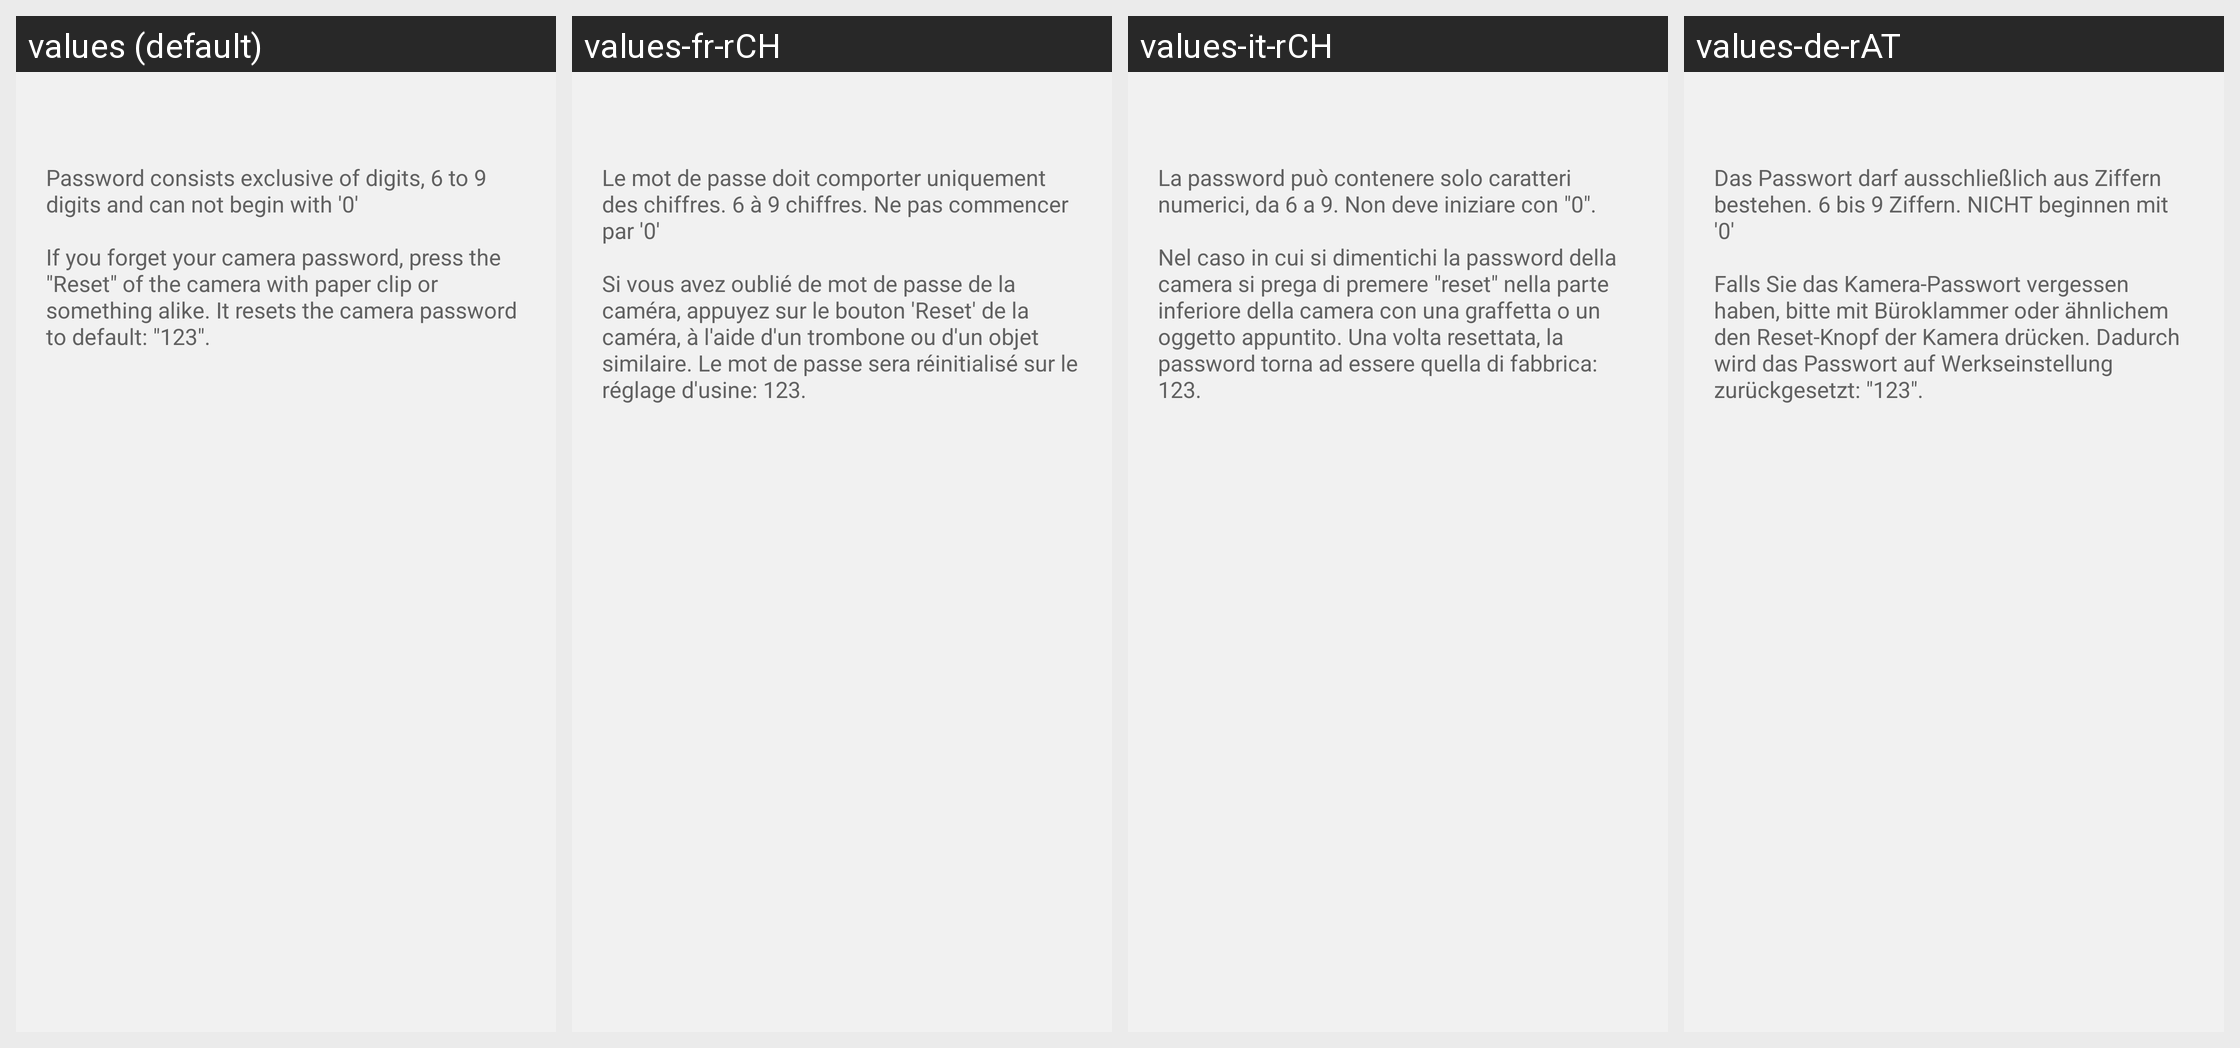

Here is an Android app screen in its default locale and in the app's own translations. Write out the translated-string differences for the strings that appear on this screen.
Android screen res/layout/modify_npc_pwd.xml rendered under 4 locales, left to right: values (default), values-fr-rCH, values-it-rCH, values-de-rAT. Device: Nexus 5 (rendered at 1080×1920; each locale shown at half size, 540×960, under a caption strip naming it); theme HiKamBaseTheme.
Other locales in the repository, not shown: values-af, values-am, values-ar, values-az, values-be, values-bg, values-bn, values-bs, values-ca, values-cs, values-da, values-de, values-de-rDE, values-de-rLI, values-el, values-en-rGB, values-es, values-es-rUS, values-et, values-eu, values-fa, values-fi, values-fr, values-fr-rBE, values-fr-rCA, values-gl, values-gu, values-hi, values-hr, values-hu, values-hy, values-in, values-is, values-it, values-iw, values-ja, values-ka, values-kk, values-km, values-kn, values-ko, values-ky, values-lo, values-lt, values-lv, values-mk, values-ml, values-mn, values-mr, values-ms, values-my, values-nb, values-ne, values-nl, values-pa, values-pl, values-pt-rBR, values-pt-rPT, values-ro, values-ru, values-si, values-sk, values-sl, values-sq, values-sr, values-sv, values-sw, values-ta, values-te, values-th, values-tl, values-tr, values-uk, values-ur, values-uz, values-vi, values-zh-rCN, values-zh-rHK, values-zh-rTW, values-zu.
Strings drawn on this screen, with the default value and each locale's value (text and hints the layout hard-codes, and strings that could not be matched under every locale, appear in the picture but are not listed):

password_composition
  values: Password consists exclusive of digits, 6 to 9 digits and can not begin with '0'
  values-fr-rCH: Le mot de passe doit comporter uniquement des chiffres. 6 à 9 chiffres. Ne pas commencer par '0'
  values-it-rCH: La password può contenere solo caratteri numerici, da 6 a 9. Non deve iniziare con "0".
  values-de-rAT: Das Passwort darf ausschließlich aus Ziffern bestehen. 6 bis 9 Ziffern. NICHT beginnen mit '0'

reset_composition
  values: If you forget your camera password, press the "Reset" of the camera with paper clip or something alike. It resets the camera password to default: "123".
  values-fr-rCH: Si vous avez oublié de mot de passe de la caméra, appuyez sur le bouton 'Reset' de la caméra, à l'aide d'un trombone ou d'un objet similaire. Le mot de passe sera réinitialisé sur le réglage d'usine: 123.
  values-it-rCH: Nel caso in cui si dimentichi la password della camera si prega di premere "reset" nella parte inferiore della camera con una graffetta o un oggetto appuntito. Una volta resettata, la password torna ad essere quella di fabbrica: 123.
  values-de-rAT: Falls Sie das Kamera-Passwort vergessen haben, bitte mit Büroklammer oder ähnlichem den Reset-Knopf der Kamera drücken. Dadurch wird das Passwort auf Werkseinstellung zurückgesetzt: "123".
